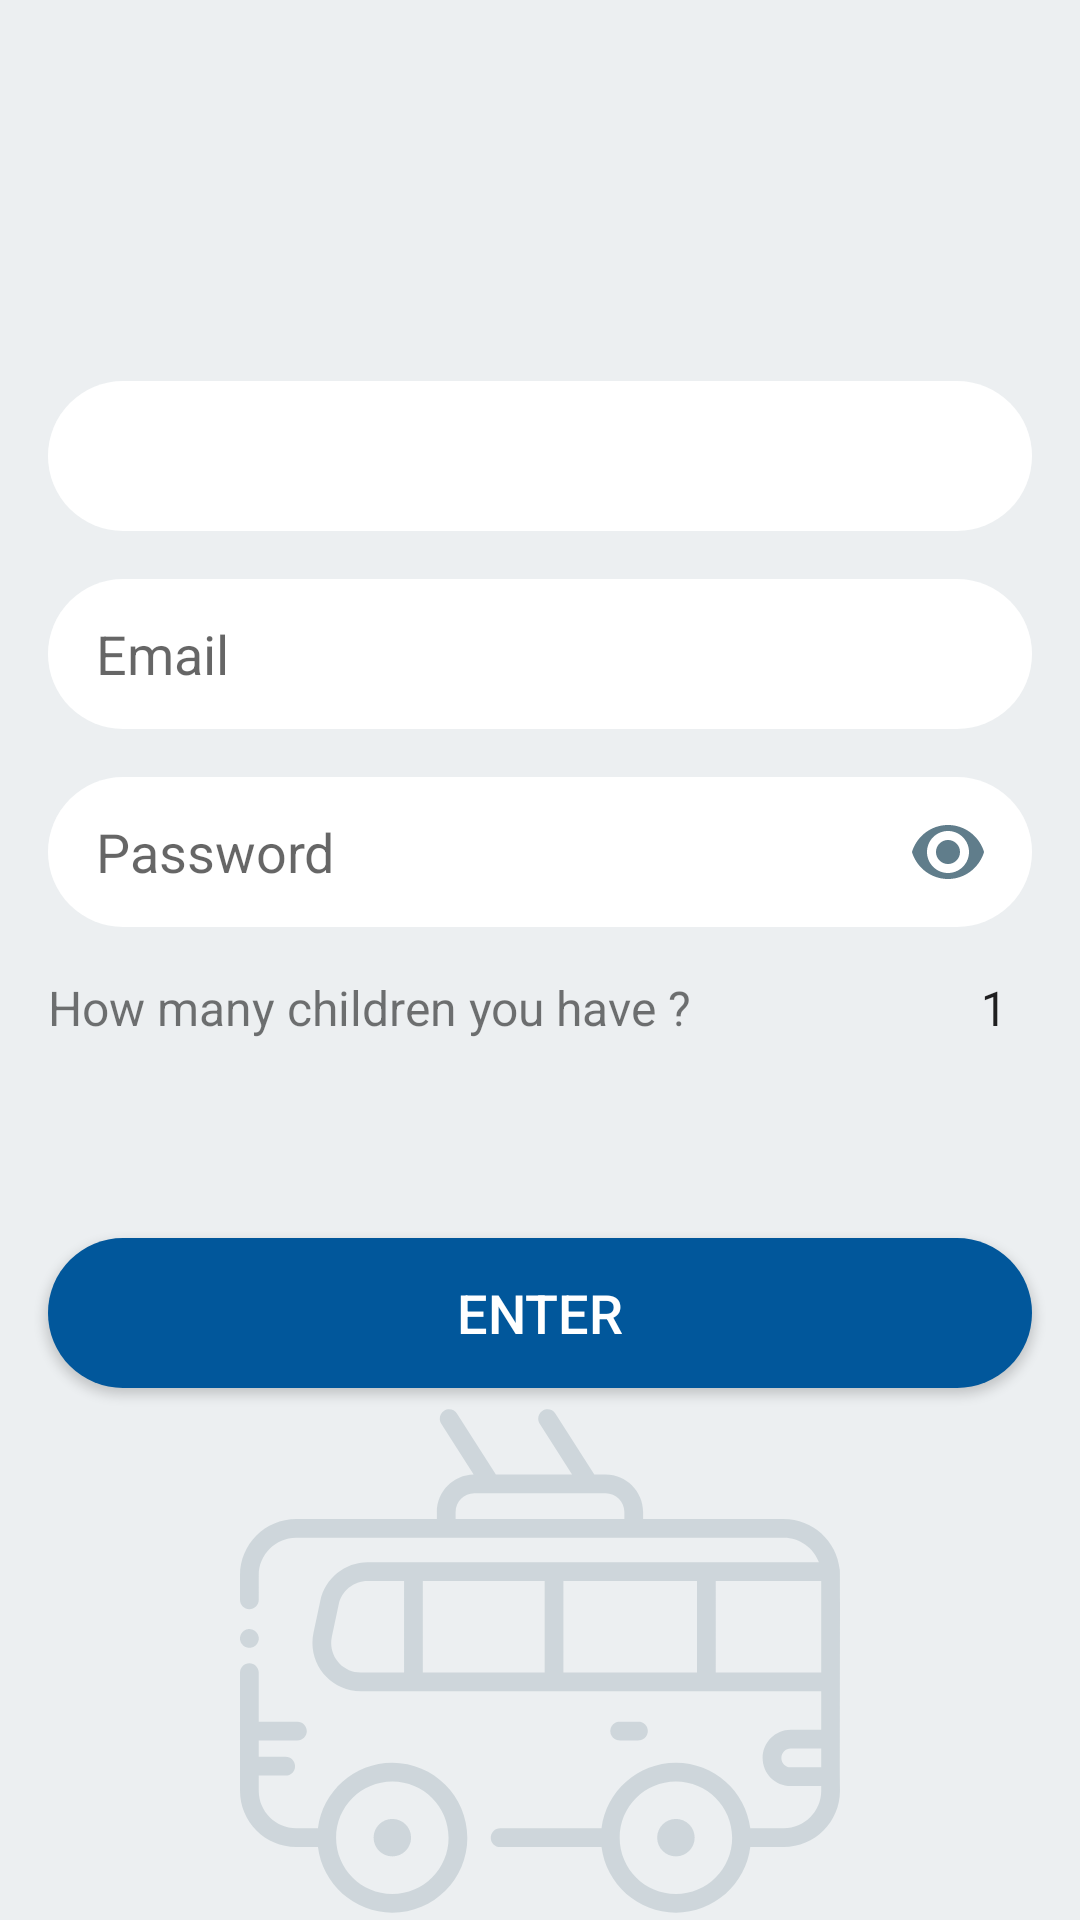

Produce the Android XML layout that renders to this screen, including the resource entries it uses.
<!-- AndroidManifest.xml: application theme AppTheme -->
<!-- res/layout/signup.xml -->
<?xml version="1.0" encoding="utf-8"?>
<layout>
    <RelativeLayout
        xmlns:android="http://schemas.android.com/apk/res/android"
        android:layout_width="match_parent"
        xmlns:tools="http://schemas.android.com/tools"
        android:background="@color/back"
        android:layout_height="match_parent">

        <ImageView
            android:layout_width="wrap_content"
            android:src="@drawable/ic_bus"
            android:alpha=".5"
            android:layout_centerHorizontal="true"
            android:layout_marginBottom="-14dp"
            android:layout_height="wrap_content"
            android:layout_alignParentBottom="true"/>

        <TextView
            android:layout_width="wrap_content"
            android:layout_height="wrap_content"
            android:textSize="25dp"
            android:fontFamily="@font/comfortaa_bold"
            android:layout_centerHorizontal="true"
            android:layout_marginTop="32dp"
            android:id="@+id/desc"
            android:textColor="@color/darkBlue"
            tools:text="sign up as parents"/>

        <LinearLayout
            android:layout_width="match_parent"
            android:orientation="vertical"
            android:gravity="center_vertical"
            android:layout_marginBottom="50dp"
            android:layout_height="match_parent">


            <EditText
                android:layout_width="match_parent"
                android:layout_height="50dp"
                android:id="@+id/name"
                android:layout_marginStart="16dp"
                android:layout_marginEnd="16dp"
                android:background="@drawable/shadow_edit_text"
                tools:hint="School name"
                android:paddingStart="16dp"
                android:paddingEnd="16dp" />

            <EditText
                android:layout_width="match_parent"
                android:layout_height="50dp"
                android:id="@+id/email"
                android:layout_margin="16dp"
                android:background="@drawable/shadow_edit_text"
                android:hint="Email"
                android:paddingStart="16dp"
                android:paddingEnd="16dp" />

            <RelativeLayout
                android:layout_width="wrap_content"
                android:layout_height="wrap_content">
                <EditText
                    android:id="@+id/pass"
                    android:layout_width="match_parent"
                    android:layout_height="50dp"
                    android:layout_marginStart="16dp"
                    android:layout_marginEnd="16dp"
                    android:background="@drawable/shadow_edit_text"
                    android:hint="Password"
                    android:inputType="textPassword"
                    android:paddingStart="16dp"
                    android:paddingEnd="16dp" />

                <ImageView
                    android:layout_marginEnd="32dp"
                    android:layout_width="wrap_content"
                    android:src="@drawable/ic_view"
                    android:id="@+id/show"
                    android:layout_alignParentEnd="true"
                    android:layout_centerVertical="true"
                    android:layout_height="wrap_content" />

                <ImageView
                    android:layout_marginEnd="32dp"
                    android:layout_width="wrap_content"
                    android:src="@drawable/ic_hide"
                    android:layout_alignParentEnd="true"
                    android:id="@+id/hide"
                    android:visibility="gone"
                    android:layout_centerVertical="true"
                    android:layout_height="wrap_content" />
            </RelativeLayout>


            <LinearLayout
                android:layout_width="match_parent"
                android:layout_height="wrap_content"
                android:layout_margin="16dp"
                android:id="@+id/childs"
                android:orientation="horizontal">

                <TextView
                    android:layout_width="wrap_content"
                    android:textSize="16sp"
                    android:layout_height="wrap_content"
                    android:text="@string/how_many_children_you_have"
                    />

                <View
                    android:layout_width="0dp"
                    android:layout_weight="2"
                    android:layout_height="1dp"/>


                <Spinner
                    android:entries="@array/childs"
                    android:id="@+id/spinner"
                    android:background="?android:attr/selectableItemBackground"
                    android:layout_width="wrap_content"
                    android:layout_height="wrap_content">

                </Spinner>
            </LinearLayout>

            <Button
                android:layout_width="match_parent"
                android:layout_height="50dp"
                android:layout_marginStart="16dp"
                android:id="@+id/sinup_btn"
                android:layout_marginTop="50dp"
                android:layout_marginEnd="16dp"
                android:background="@drawable/shadow_button"
                android:text="Enter"
                android:textColor="#FFF"
                android:textSize="18sp" />


        </LinearLayout>

        <LinearLayout
            android:layout_width="match_parent"
            android:gravity="center_horizontal"
            android:orientation="vertical"
            android:visibility="gone"
            android:id="@+id/child"
            android:layout_height="match_parent"
            android:background="@color/back">

            <TextView
                android:layout_width="wrap_content"
                android:layout_height="wrap_content"
                android:id="@+id/desc_kid"
                android:textSize="35sp"
                android:layout_marginTop="64dp"
                android:textColor="@color/darkBlue"
                android:text="Kid number 1"/>

            <LinearLayout
                android:layout_width="match_parent"
                android:layout_marginTop="64dp"
                android:layout_height="wrap_content"
                android:orientation="horizontal">

                <ImageView
                    android:layout_marginStart="16dp"
                    android:layout_width="80dp"
                    android:id="@+id/img"
                    android:scaleType="centerCrop"
                    android:src="@drawable/ic_add"
                    android:layout_height="80dp" />

                <TextView
                    android:layout_width="wrap_content"
                    android:layout_height="wrap_content"
                    android:textSize="18sp"
                    android:textColor="#424242"
                    android:layout_marginStart="16dp"
                    android:layout_gravity="center_vertical"
                    android:text="choose him photo if you want"/>

            </LinearLayout>

            <EditText
                android:layout_width="match_parent"
                android:layout_marginStart="16dp"
                android:layout_marginEnd="16dp"
                android:paddingStart="16dp"
                android:id="@+id/kid_name"
                android:paddingEnd="16dp"
                android:hint="Kid name"
                android:layout_marginTop="64dp"
                android:background="@drawable/shadow_edit_text"
                android:layout_height="55dp" />

            <View
                android:layout_width="1dp"
                android:layout_height="0dp"
                android:layout_weight="1"/>

            <Button
                android:layout_width="100dp"
                android:layout_height="50dp"
                android:id="@+id/next"
                android:layout_gravity="end"
                android:layout_marginTop="50dp"
                android:layout_marginEnd="16dp"
                android:layout_marginBottom="16dp"
                android:background="@drawable/shadow_button"
                android:text="Next"
                android:textColor="#FFF"
                android:textSize="18sp" />

        </LinearLayout>

    </RelativeLayout>
</layout>
<!-- resources referenced by this layout -->
<resources>
  <string-array name="childs">
          <item>1</item>
          <item>2</item>
          <item>3</item>
          <item>4</item>
          <item>5</item>
          <item>6</item>
          <item>7</item>
      </string-array>
  <color name="back">#ECEFF1</color>
  <color name="darkBlue">#01579b</color>
  <!-- drawable ic_add (drawable) -->
  <vector android:height="40dp" android:tint="#FAFAFA"
      android:viewportHeight="24.0" android:viewportWidth="24.0"
      android:width="40dp" xmlns:android="http://schemas.android.com/apk/res/android">
          <path android:fillColor="#FFF" android:pathData="M4,6L2,6v14c0,1.1 0.9,2 2,2h14v-2L4,20L4,6zM20,2L8,2c-1.1,0 -2,0.9 -2,2v12c0,1.1 0.9,2 2,2h12c1.1,0 2,-0.9 2,-2L22,4c0,-1.1 -0.9,-2 -2,-2zM19,11h-4v4h-2v-4L9,11L9,9h4L13,5h2v4h4v2z"/>
  </vector>
  <!-- drawable ic_view (drawable) -->
  <vector android:height="24dp" android:viewportHeight="511.995"
      android:viewportWidth="511.995" android:width="24dp" xmlns:android="http://schemas.android.com/apk/res/android">
      <path android:fillColor="#607d8b" android:pathData="M511.487,252.737c-36.281,-112.896 -138.958,-188.74 -255.49,-188.74S36.789,139.841 0.508,252.737c-0.677,2.115 -0.677,4.406 0,6.521c36.281,112.896 138.958,188.74 255.49,188.74s219.208,-75.844 255.49,-188.74C512.164,257.143 512.164,254.852 511.487,252.737zM255.997,405.331c-82.344,0 -149.333,-66.99 -149.333,-149.333s66.99,-149.333 149.333,-149.333s149.333,66.99 149.333,149.333S338.341,405.331 255.997,405.331z"/>
      <path android:fillColor="#607d8b" android:pathData="M255.997,255.997m-85.333,0a85.333,85.333 0,1 1,170.666 0a85.333,85.333 0,1 1,-170.666 0"/>
  </vector>
  <!-- drawable shadow_button (drawable) -->
  <?xml version="1.0" encoding="utf-8"?>
  <shape xmlns:android="http://schemas.android.com/apk/res/android" >
              <solid android:color="@color/darkBlue" />
              <corners android:radius="50in" />
  </shape>
  <!-- drawable shadow_edit_text (drawable) -->
  <?xml version="1.0" encoding="utf-8"?>
  <shape xmlns:android="http://schemas.android.com/apk/res/android">
  
      <corners android:radius="50in"/>
      <solid android:color="#FFF"/>
  
  </shape>
  <string name="how_many_children_you_have">How many children you have ?</string>
  <style name="AppTheme" parent="Theme.AppCompat.Light.NoActionBar">
          
          <item name="colorPrimary">@color/colorPrimary</item>
          <item name="colorPrimaryDark">@color/colorPrimaryDark</item>
          <item name="colorAccent">@color/colorAccent</item>
      </style>
  <color name="colorPrimary">#FAFAFA</color>
  <color name="colorPrimaryDark">#E1E1E1</color>
  <color name="colorAccent">#01579b</color>
</resources>
